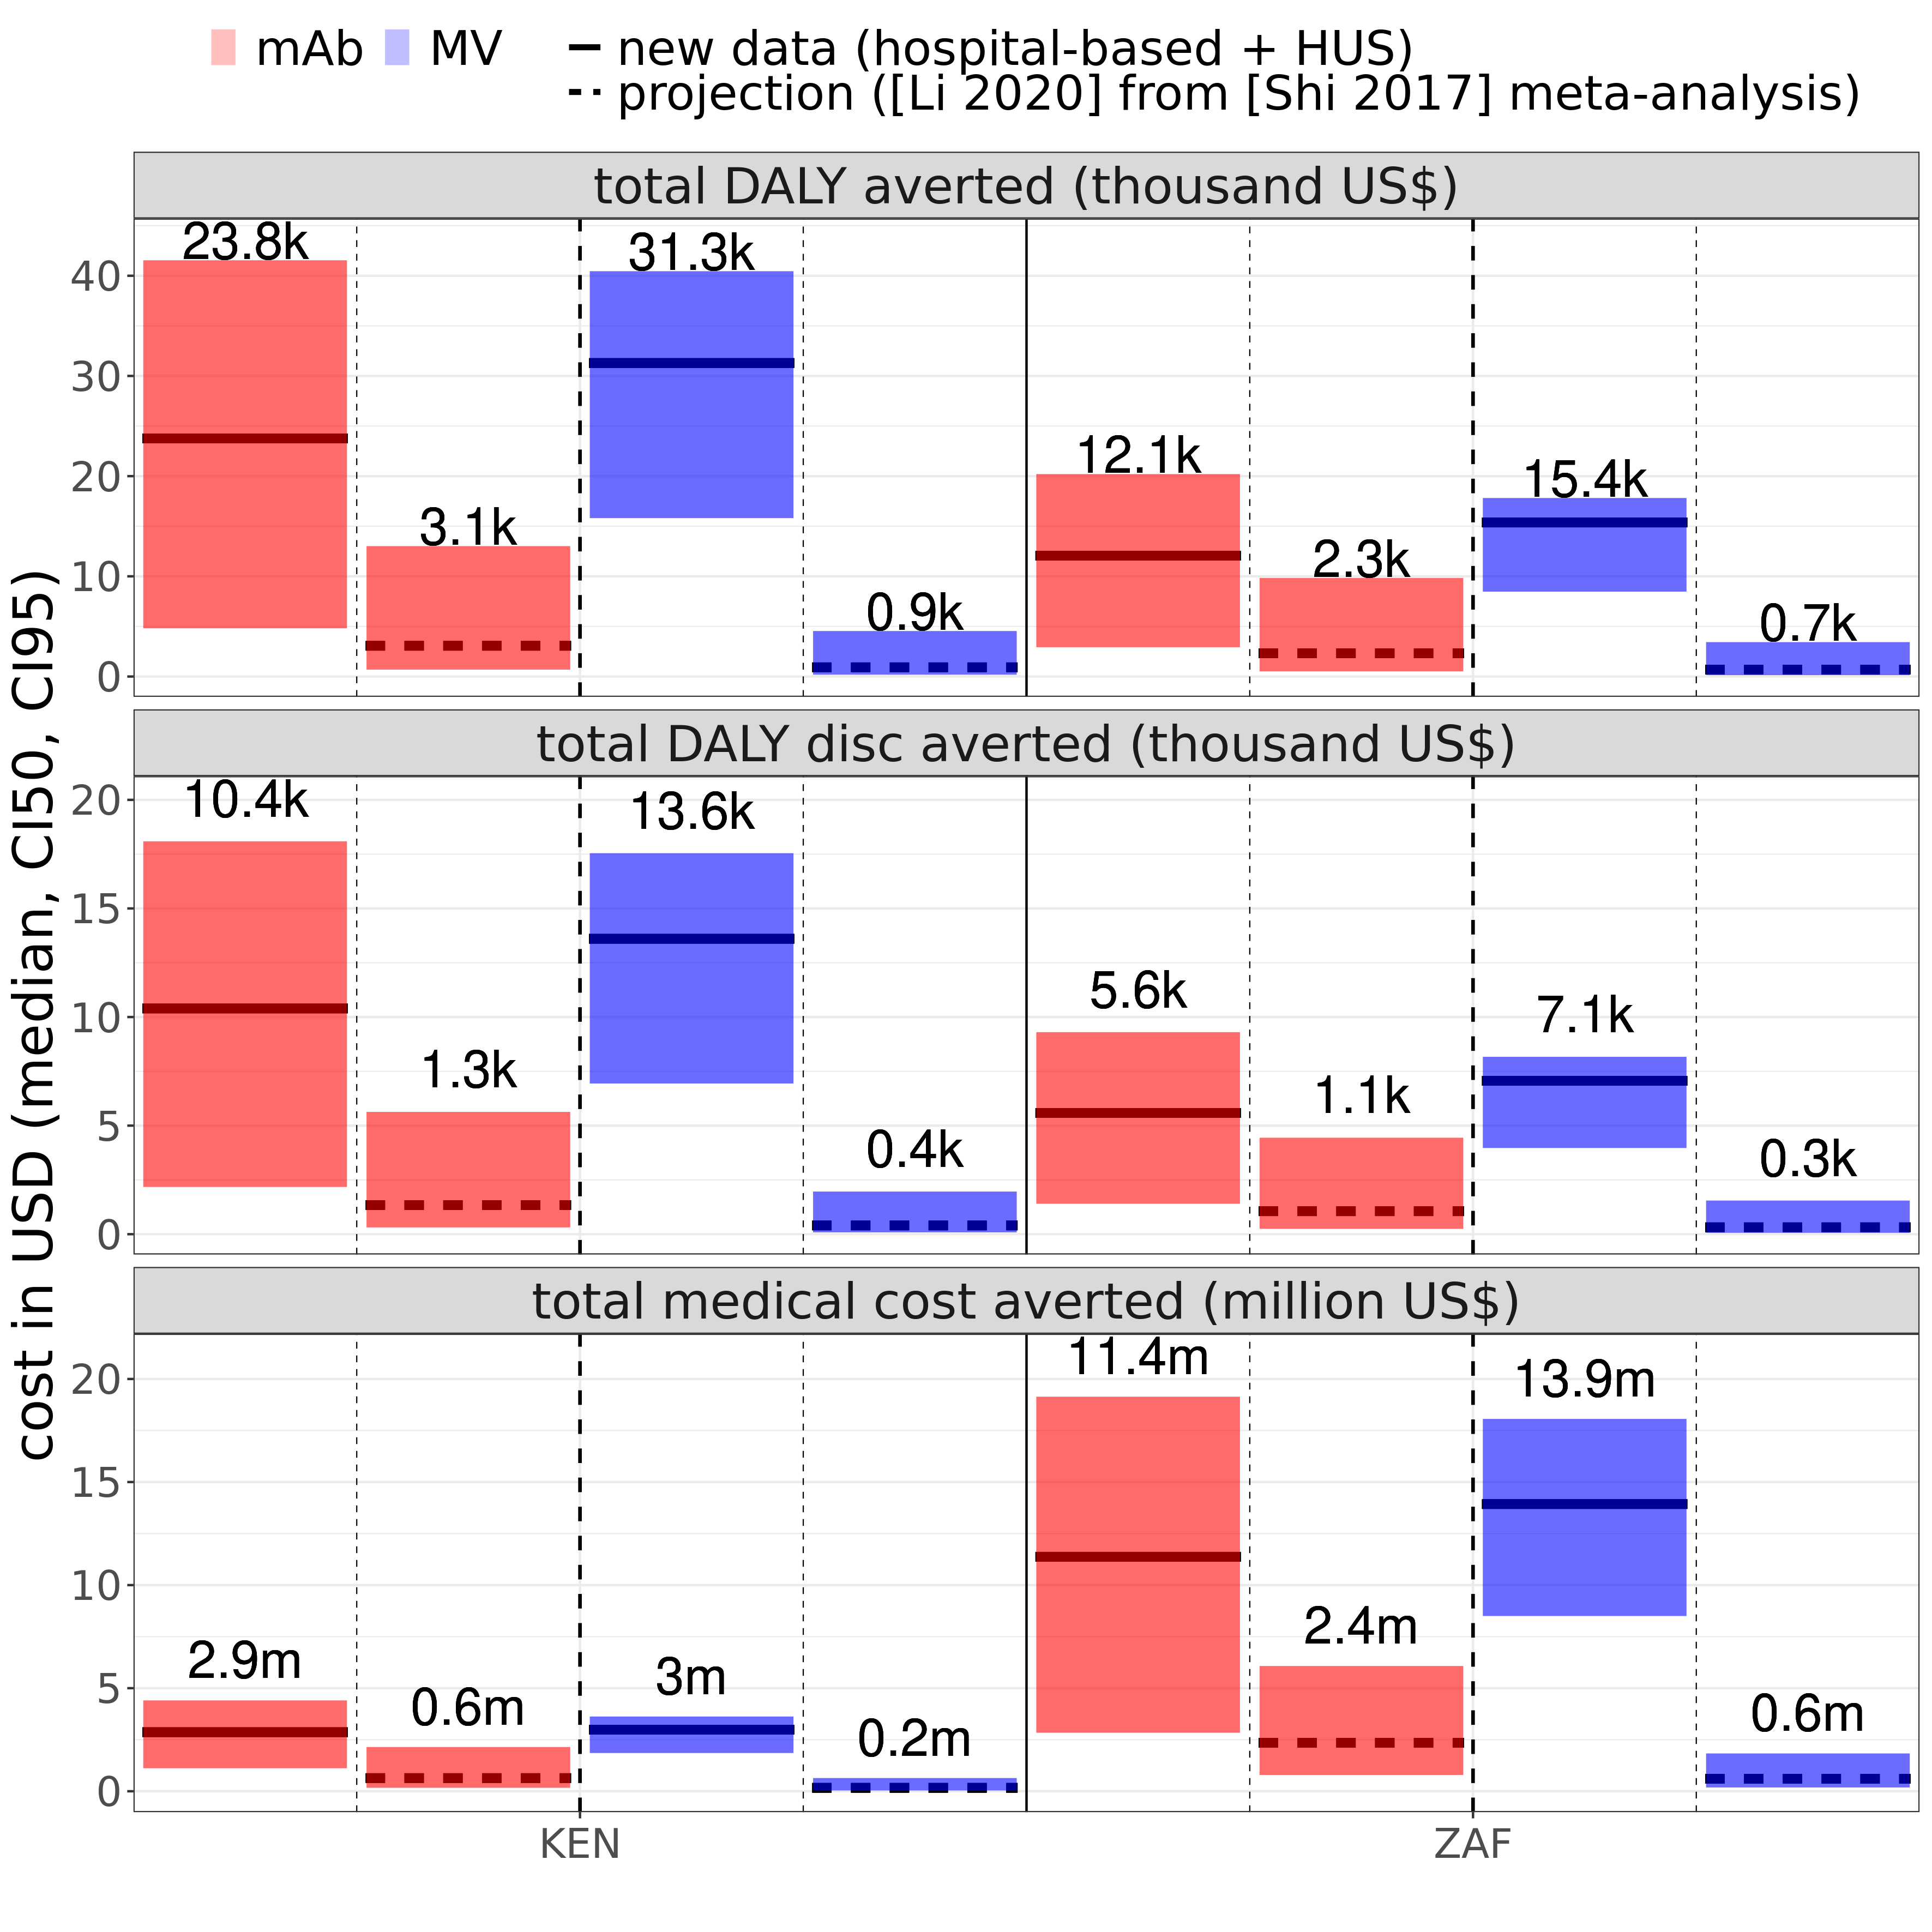

The table this chart was drawn from, first rows:
source, variable, price, source_num, country_iso, intervention, country_plot, vec, price_interv, orig_burden_round, money_unit, mean, median, CI50_low, CI50_high, CI95_low, CI95_high
projection ([Li 2020] from [Shi 2017] me…, incremental cost (million US$), 6, 0.2, KEN, mAb, Kenya, 7227000, 6$ (mAb), 7.2m, million USD, 7.096, 7.227, 6.891, 7.456, 5.722, 7.695
projection ([Li 2020] from [Shi 2017] me…, total DALY averted (thousand US$), 6, 0.2, KEN, mAb, Kenya, 3069, 6$ (mAb), 3.1k, USD, 4.01, 3.069, 1.851, 5.078, 0.688, 13.02
projection ([Li 2020] from [Shi 2017] me…, total DALY disc averted (thousand US$), 6, 0.2, KEN, mAb, Kenya, 1342, 6$ (mAb), 1.3k, USD, 1.748, 1.342, 0.817, 2.214, 0.314, 5.632
projection ([Li 2020] from [Shi 2017] me…, total medical cost averted (million US$), 6, 0.2, KEN, mAb, Kenya, 638100, 6$ (mAb), 0.6m, million USD, 0.769, 0.638, 0.409, 0.974, 0.171, 2.144
new data (hospital-based + HUS), incremental cost (million US$), 6, 2, KEN, mAb, Kenya, 5000000, 6$ (mAb), 5m, million USD, 5.019, 5, 4.393, 5.588, 3.459, 6.747
new data (hospital-based + HUS), total DALY averted (thousand US$), 6, 2, KEN, mAb, Kenya, 23760, 6$ (mAb), 23.8k, USD, 23.71, 23.76, 17.3, 30.39, 4.813, 41.54
new data (hospital-based + HUS), total DALY disc averted (thousand US$), 6, 2, KEN, mAb, Kenya, 10390, 6$ (mAb), 10.4k, USD, 10.37, 10.39, 7.593, 13.28, 2.176, 18.09
new data (hospital-based + HUS), total medical cost averted (million US$), 6, 2, KEN, mAb, Kenya, 2865000, 6$ (mAb), 2.9m, million USD, 2.846, 2.865, 2.277, 3.472, 1.119, 4.406
projection ([Li 2020] from [Shi 2017] me…, incremental cost (million US$), 20, 0.2, KEN, mAb, Kenya, 25580000, 20$ (mAb), 25.6m, million USD, 25.45, 25.58, 25.24, 25.81, 24.07, 26.05
projection ([Li 2020] from [Shi 2017] me…, total DALY averted (thousand US$), 20, 0.2, KEN, mAb, Kenya, 3069, 20$ (mAb), 3.1k, USD, 4.01, 3.069, 1.851, 5.078, 0.688, 13.02
projection ([Li 2020] from [Shi 2017] me…, total DALY disc averted (thousand US$), 20, 0.2, KEN, mAb, Kenya, 1342, 20$ (mAb), 1.3k, USD, 1.748, 1.342, 0.817, 2.214, 0.314, 5.632
projection ([Li 2020] from [Shi 2017] me…, total medical cost averted (million US$), 20, 0.2, KEN, mAb, Kenya, 638100, 20$ (mAb), 0.6m, million USD, 0.769, 0.638, 0.409, 0.974, 0.171, 2.144
new data (hospital-based + HUS), incremental cost (million US$), 20, 2, KEN, mAb, Kenya, 23350000, 20$ (mAb), 23.4m, million USD, 23.37, 23.35, 22.75, 23.94, 21.81, 25.1
new data (hospital-based + HUS), total DALY averted (thousand US$), 20, 2, KEN, mAb, Kenya, 23760, 20$ (mAb), 23.8k, USD, 23.71, 23.76, 17.3, 30.39, 4.813, 41.54
new data (hospital-based + HUS), total DALY disc averted (thousand US$), 20, 2, KEN, mAb, Kenya, 10390, 20$ (mAb), 10.4k, USD, 10.37, 10.39, 7.593, 13.28, 2.176, 18.09
new data (hospital-based + HUS), total medical cost averted (million US$), 20, 2, KEN, mAb, Kenya, 2865000, 20$ (mAb), 2.9m, million USD, 2.846, 2.865, 2.277, 3.472, 1.119, 4.406
projection ([Li 2020] from [Shi 2017] me…, incremental cost (million US$), 60, 0.2, KEN, mAb, Kenya, 78010000, 60$ (mAb), 78m, million USD, 77.88, 78.01, 77.68, 78.24, 76.51, 78.48
projection ([Li 2020] from [Shi 2017] me…, total DALY averted (thousand US$), 60, 0.2, KEN, mAb, Kenya, 3069, 60$ (mAb), 3.1k, USD, 4.01, 3.069, 1.851, 5.078, 0.688, 13.02
projection ([Li 2020] from [Shi 2017] me…, total DALY disc averted (thousand US$), 60, 0.2, KEN, mAb, Kenya, 1342, 60$ (mAb), 1.3k, USD, 1.748, 1.342, 0.817, 2.214, 0.314, 5.632
projection ([Li 2020] from [Shi 2017] me…, total medical cost averted (million US$), 60, 0.2, KEN, mAb, Kenya, 638100, 60$ (mAb), 0.6m, million USD, 0.769, 0.638, 0.409, 0.974, 0.171, 2.144
new data (hospital-based + HUS), incremental cost (million US$), 60, 2, KEN, mAb, Kenya, 75790000, 60$ (mAb), 75.8m, million USD, 75.81, 75.79, 75.18, 76.38, 74.25, 77.53
new data (hospital-based + HUS), total DALY averted (thousand US$), 60, 2, KEN, mAb, Kenya, 23760, 60$ (mAb), 23.8k, USD, 23.71, 23.76, 17.3, 30.39, 4.813, 41.54
new data (hospital-based + HUS), total DALY disc averted (thousand US$), 60, 2, KEN, mAb, Kenya, 10390, 60$ (mAb), 10.4k, USD, 10.37, 10.39, 7.593, 13.28, 2.176, 18.09
new data (hospital-based + HUS), total medical cost averted (million US$), 60, 2, KEN, mAb, Kenya, 2865000, 60$ (mAb), 2.9m, million USD, 2.846, 2.865, 2.277, 3.472, 1.119, 4.406
projection ([Li 2020] from [Shi 2017] me…, incremental cost (million US$), 3, 0.2, KEN, MV, Kenya, 3858000, 3$ (MV), 3.9m, million USD, 3.815, 3.858, 3.761, 3.921, 3.384, 3.982
projection ([Li 2020] from [Shi 2017] me…, total DALY averted (thousand US$), 3, 0.2, KEN, MV, Kenya, 920, 3$ (MV), 0.9k, USD, 1.259, 0.92, 0.519, 1.574, 0.186, 4.538
projection ([Li 2020] from [Shi 2017] me…, total DALY disc averted (thousand US$), 3, 0.2, KEN, MV, Kenya, 402, 3$ (MV), 0.4k, USD, 0.548, 0.402, 0.228, 0.684, 0.084, 1.964
projection ([Li 2020] from [Shi 2017] me…, total medical cost averted (million US$), 3, 0.2, KEN, MV, Kenya, 165400, 3$ (MV), 0.2m, million USD, 0.208, 0.165, 0.102, 0.262, 0.041, 0.639
new data (hospital-based + HUS), incremental cost (million US$), 3, 2, KEN, MV, Kenya, 1036000, 3$ (MV), 1m, million USD, 1.108, 1.036, 0.78, 1.374, 0.399, 2.166
new data (hospital-based + HUS), total DALY averted (thousand US$), 3, 2, KEN, MV, Kenya, 31290, 3$ (MV), 31.3k, USD, 30.35, 31.29, 27.26, 34.48, 15.81, 40.45
new data (hospital-based + HUS), total DALY disc averted (thousand US$), 3, 2, KEN, MV, Kenya, 13600, 3$ (MV), 13.6k, USD, 13.2, 13.6, 11.87, 14.97, 6.941, 17.54
new data (hospital-based + HUS), total medical cost averted (million US$), 3, 2, KEN, MV, Kenya, 2987000, 3$ (MV), 3m, million USD, 2.915, 2.987, 2.649, 3.243, 1.857, 3.624
projection ([Li 2020] from [Shi 2017] me…, incremental cost (million US$), 10, 0.2, KEN, MV, Kenya, 13250000, 10$ (MV), 13.2m, million USD, 13.2, 13.24, 13.15, 13.31, 12.77, 13.37
projection ([Li 2020] from [Shi 2017] me…, total DALY averted (thousand US$), 10, 0.2, KEN, MV, Kenya, 920, 10$ (MV), 0.9k, USD, 1.259, 0.92, 0.519, 1.574, 0.186, 4.538
projection ([Li 2020] from [Shi 2017] me…, total DALY disc averted (thousand US$), 10, 0.2, KEN, MV, Kenya, 402, 10$ (MV), 0.4k, USD, 0.548, 0.402, 0.228, 0.684, 0.084, 1.964
projection ([Li 2020] from [Shi 2017] me…, total medical cost averted (million US$), 10, 0.2, KEN, MV, Kenya, 165400, 10$ (MV), 0.2m, million USD, 0.208, 0.165, 0.102, 0.262, 0.041, 0.639
new data (hospital-based + HUS), incremental cost (million US$), 10, 2, KEN, MV, Kenya, 10420000, 10$ (MV), 10.4m, million USD, 10.5, 10.42, 10.17, 10.76, 9.786, 11.55
new data (hospital-based + HUS), total DALY averted (thousand US$), 10, 2, KEN, MV, Kenya, 31290, 10$ (MV), 31.3k, USD, 30.35, 31.29, 27.26, 34.48, 15.81, 40.45
new data (hospital-based + HUS), total DALY disc averted (thousand US$), 10, 2, KEN, MV, Kenya, 13600, 10$ (MV), 13.6k, USD, 13.2, 13.6, 11.87, 14.97, 6.941, 17.54
new data (hospital-based + HUS), total medical cost averted (million US$), 10, 2, KEN, MV, Kenya, 2987000, 10$ (MV), 3m, million USD, 2.915, 2.987, 2.649, 3.243, 1.857, 3.624
projection ([Li 2020] from [Shi 2017] me…, incremental cost (million US$), 30, 0.2, KEN, MV, Kenya, 40070000, 30$ (MV), 40.1m, million USD, 40.02, 40.07, 39.97, 40.13, 39.59, 40.19
projection ([Li 2020] from [Shi 2017] me…, total DALY averted (thousand US$), 30, 0.2, KEN, MV, Kenya, 920, 30$ (MV), 0.9k, USD, 1.259, 0.92, 0.519, 1.574, 0.186, 4.538
projection ([Li 2020] from [Shi 2017] me…, total DALY disc averted (thousand US$), 30, 0.2, KEN, MV, Kenya, 402, 30$ (MV), 0.4k, USD, 0.548, 0.402, 0.228, 0.684, 0.084, 1.964
projection ([Li 2020] from [Shi 2017] me…, total medical cost averted (million US$), 30, 0.2, KEN, MV, Kenya, 165400, 30$ (MV), 0.2m, million USD, 0.208, 0.165, 0.102, 0.262, 0.041, 0.639
new data (hospital-based + HUS), incremental cost (million US$), 30, 2, KEN, MV, Kenya, 37240000, 30$ (MV), 37.2m, million USD, 37.32, 37.24, 36.99, 37.58, 36.61, 38.37
new data (hospital-based + HUS), total DALY averted (thousand US$), 30, 2, KEN, MV, Kenya, 31290, 30$ (MV), 31.3k, USD, 30.35, 31.29, 27.26, 34.48, 15.81, 40.45
new data (hospital-based + HUS), total DALY disc averted (thousand US$), 30, 2, KEN, MV, Kenya, 13600, 30$ (MV), 13.6k, USD, 13.2, 13.6, 11.87, 14.97, 6.941, 17.54
new data (hospital-based + HUS), total medical cost averted (million US$), 30, 2, KEN, MV, Kenya, 2987000, 30$ (MV), 3m, million USD, 2.915, 2.987, 2.649, 3.243, 1.857, 3.624
projection ([Li 2020] from [Shi 2017] me…, incremental cost (million US$), 6, 0.2, ZAF, mAb, South Africa, 4096000, 6$ (mAb), 4.1m, million USD, 3.813, 4.096, 3.189, 4.791, 0.371, 5.657
projection ([Li 2020] from [Shi 2017] me…, total DALY averted (thousand US$), 6, 0.2, ZAF, mAb, South Africa, 2320, 6$ (mAb), 2.3k, USD, 3.03, 2.32, 1.399, 3.837, 0.521, 9.835
projection ([Li 2020] from [Shi 2017] me…, total DALY disc averted (thousand US$), 6, 0.2, ZAF, mAb, South Africa, 1059, 6$ (mAb), 1.1k, USD, 1.378, 1.059, 0.644, 1.746, 0.248, 4.441
projection ([Li 2020] from [Shi 2017] me…, total medical cost averted (million US$), 6, 0.2, ZAF, mAb, South Africa, 2352000, 6$ (mAb), 2.4m, million USD, 2.634, 2.352, 1.656, 3.258, 0.79, 6.076
new data (hospital-based + HUS), incremental cost (million US$), 6, 2, ZAF, mAb, South Africa, -4929000, 6$ (mAb), -4.9m, million USD, -4.886, -4.929, -7.866, -1.966, -12.69, 3.609
new data (hospital-based + HUS), total DALY averted (thousand US$), 6, 2, ZAF, mAb, South Africa, 12060, 6$ (mAb), 12.1k, USD, 11.95, 12.06, 9, 15.12, 2.926, 20.21
new data (hospital-based + HUS), total DALY disc averted (thousand US$), 6, 2, ZAF, mAb, South Africa, 5581, 6$ (mAb), 5.6k, USD, 5.537, 5.581, 4.192, 6.981, 1.405, 9.302
new data (hospital-based + HUS), total medical cost averted (million US$), 6, 2, ZAF, mAb, South Africa, 11380000, 6$ (mAb), 11.4m, million USD, 11.33, 11.38, 8.413, 14.31, 2.839, 19.14
projection ([Li 2020] from [Shi 2017] me…, incremental cost (million US$), 20, 0.2, ZAF, mAb, South Africa, 19140000, 20$ (mAb), 19.1m, million USD, 18.86, 19.14, 18.23, 19.83, 15.41, 20.7
projection ([Li 2020] from [Shi 2017] me…, total DALY averted (thousand US$), 20, 0.2, ZAF, mAb, South Africa, 2320, 20$ (mAb), 2.3k, USD, 3.03, 2.32, 1.399, 3.837, 0.521, 9.835
projection ([Li 2020] from [Shi 2017] me…, total DALY disc averted (thousand US$), 20, 0.2, ZAF, mAb, South Africa, 1059, 20$ (mAb), 1.1k, USD, 1.378, 1.059, 0.644, 1.746, 0.248, 4.441
projection ([Li 2020] from [Shi 2017] me…, total medical cost averted (million US$), 20, 0.2, ZAF, mAb, South Africa, 2352000, 20$ (mAb), 2.4m, million USD, 2.634, 2.352, 1.656, 3.258, 0.79, 6.076
... 36 more rows
